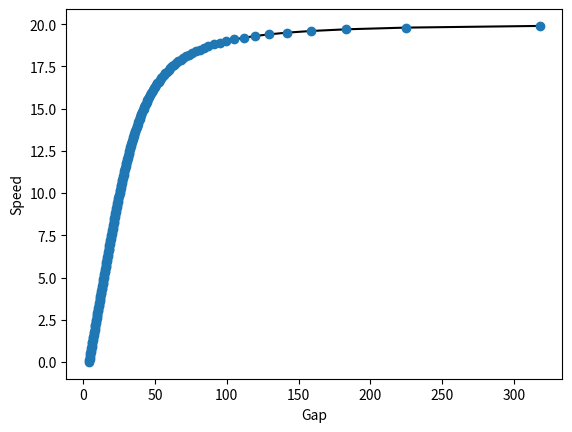
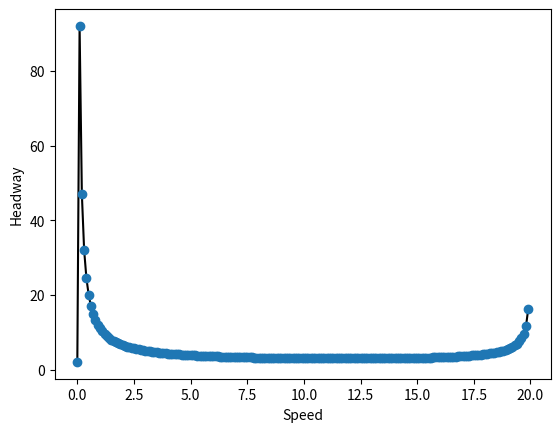

These figures' Python source, in order:
"""
IDM equilibrium analysis...

Equilibrium condition: 
   1  -  (v/v_max)**delta  -  ((g_min + v*tau) / gap)**2  =  0

"""

import sys
import numpy as np
import matplotlib.pyplot as plt








#==============================================================================
# Main function.
#==============================================================================
def main(argv):
    print(__doc__)
    
    l = 5 # meters
    g_min = 4 # meters
    v_max = 20 # m/s
    tau = 2.05 # seconds
    delta = 4 # acceleration exponent 
    
    dv = 0.1
    

    speed = []
    gap = []
    headway = []
    
    v = 0
    while v < v_max:
        g = (g_min + v*tau) / np.sqrt(1 - float(v/v_max)**delta)
        speed.append(v)
        gap.append(g)
        if v < dv:
            headway.append(tau)
        else:
            headway.append((g+l)/v)
            
        print(g, v, headway[-1])
        v += dv
    
    
    if True:
        plt.figure()
        plt.plot(gap, speed, 'k')
        plt.plot(gap, speed, 'o')
        plt.xlabel('Gap')
        plt.ylabel('Speed')
        
        plt.figure()
        plt.plot(speed, headway, 'k')
        plt.plot(speed, headway, 'o')
        plt.xlabel('Speed')
        plt.ylabel('Headway')
        plt.show()





if __name__ == "__main__":
    main(sys.argv)
